Dataset: dataset-split (GitHub, anatu/CS231n-Project-2019). Classes: cardboard, compost, glass, metal, paper, plastic, trash.

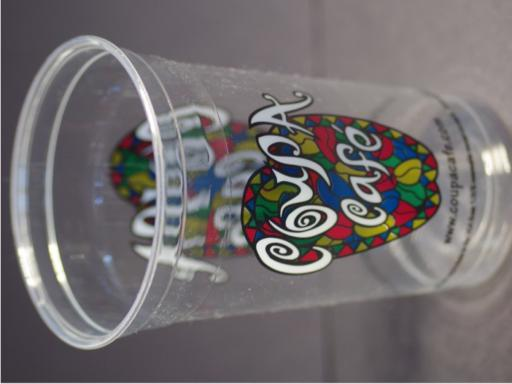
Label: compost

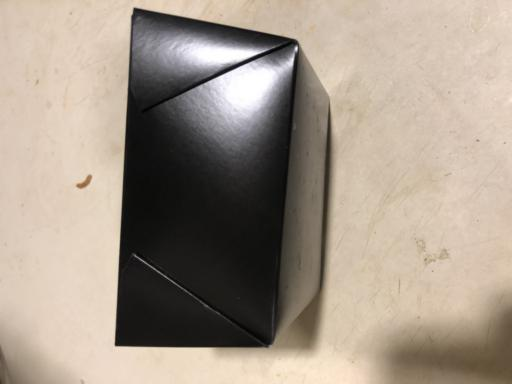
Label: paper

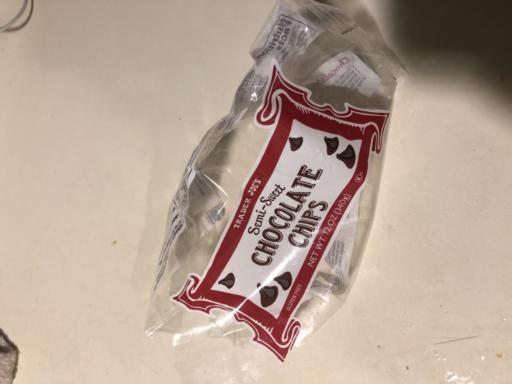
Label: trash

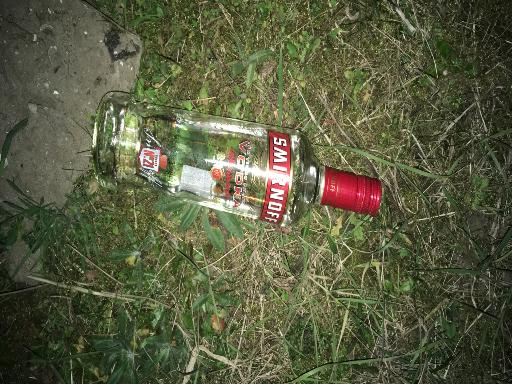
Label: glass

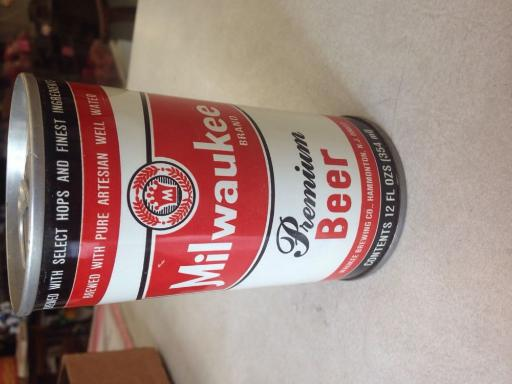
Label: metal
